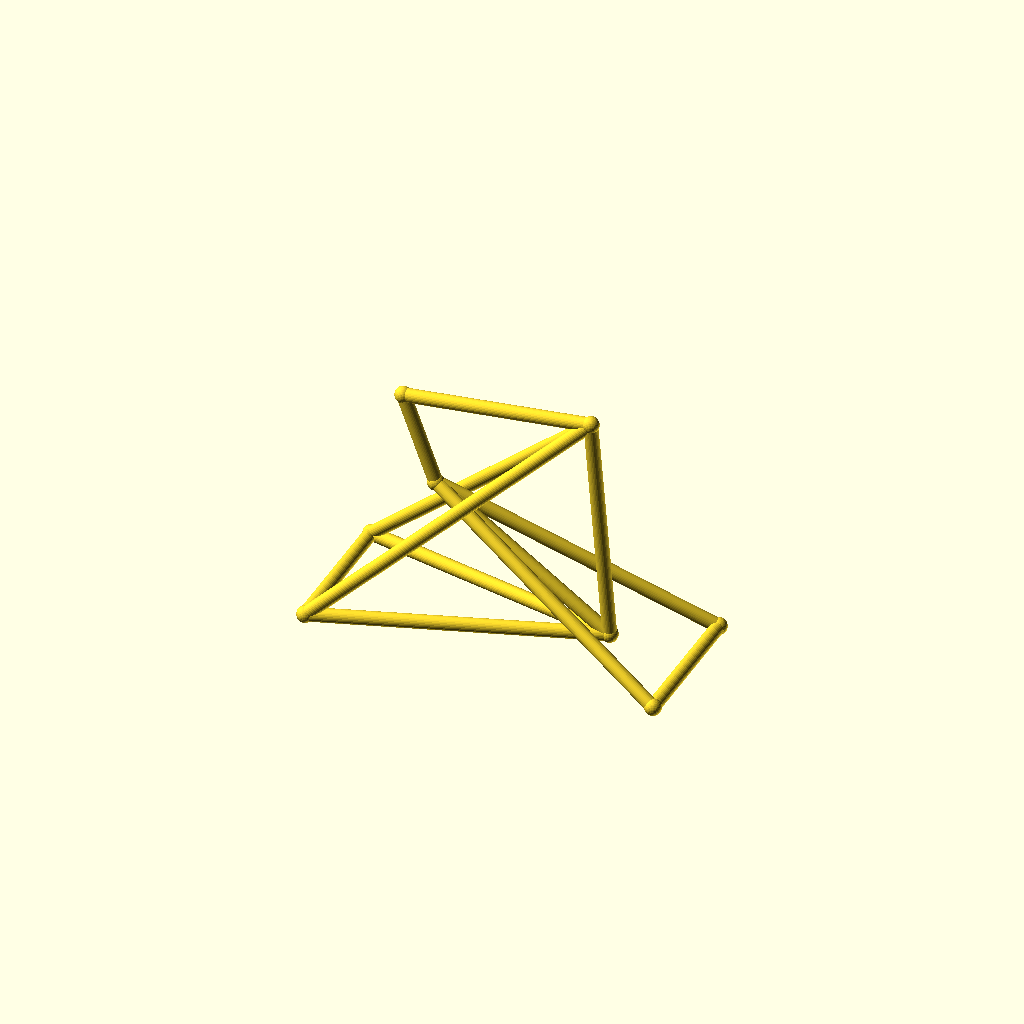
Cell 1: rendered with the file's own defaults.
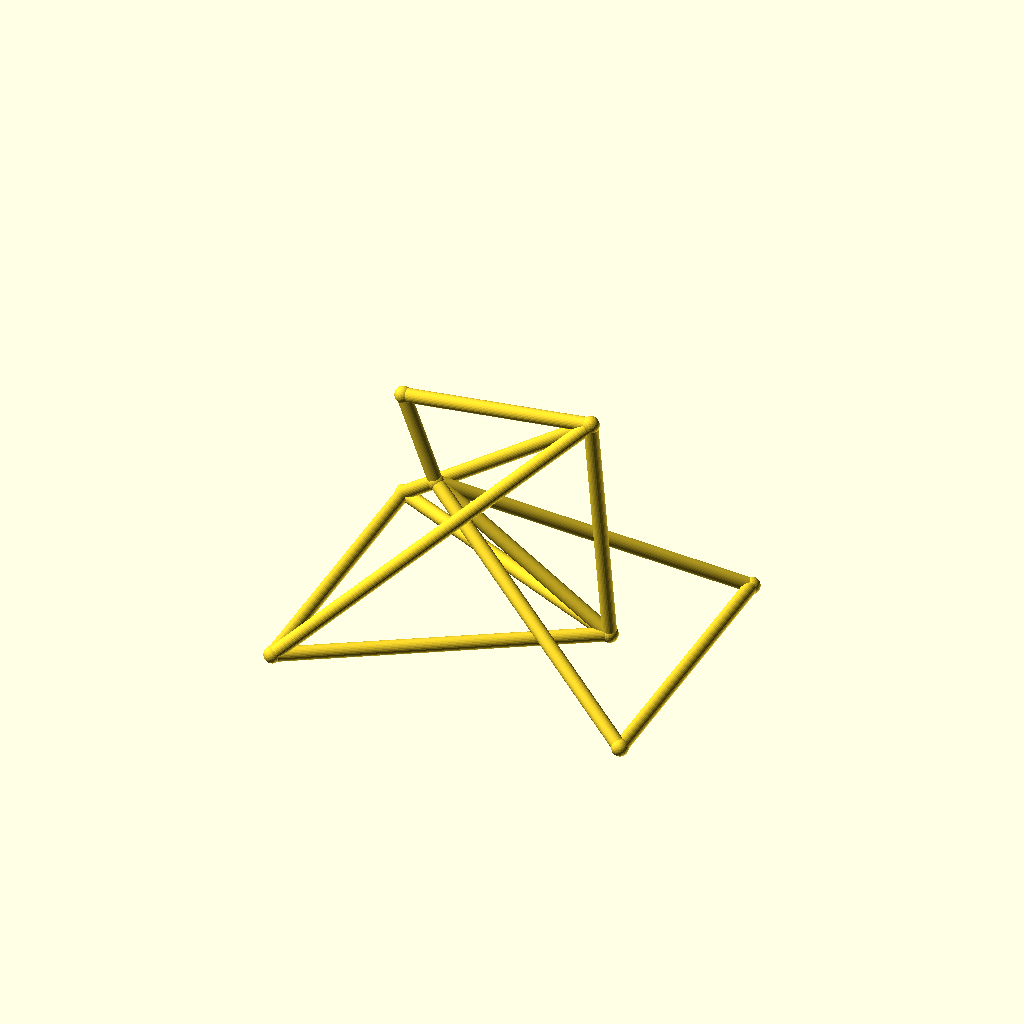
Cell 2 — track set to 104, the other parameters unchanged.
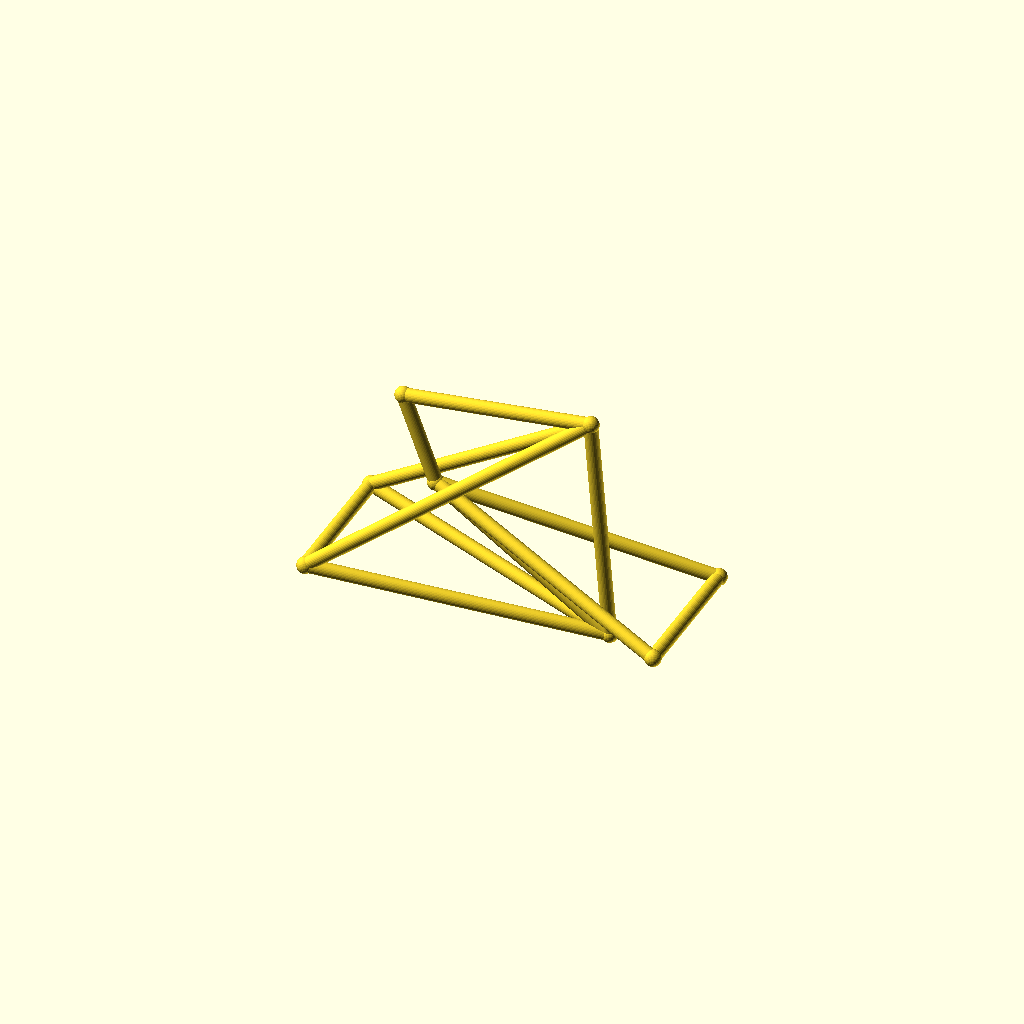
Cell 3 — hub_z set to 40, the other parameters unchanged.
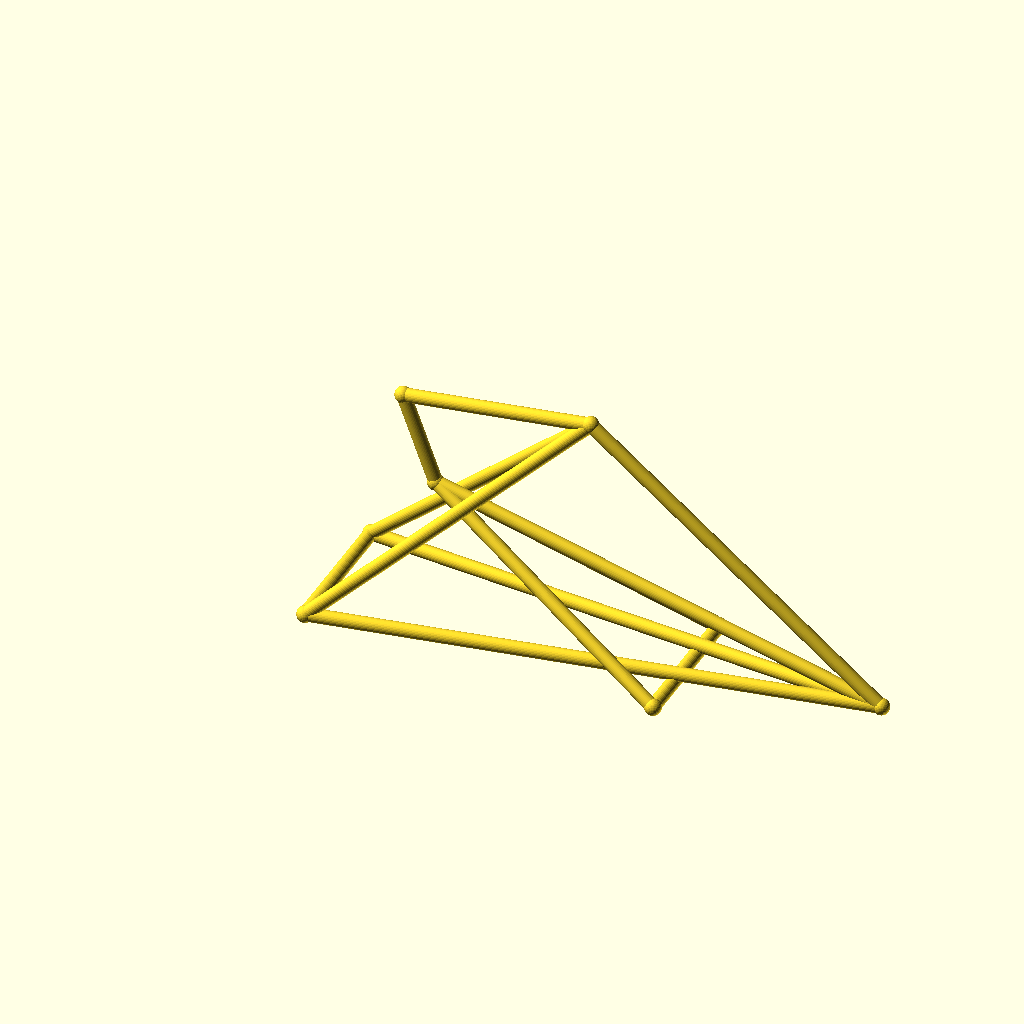
Cell 4 — bb_x set to 200, the other parameters unchanged.
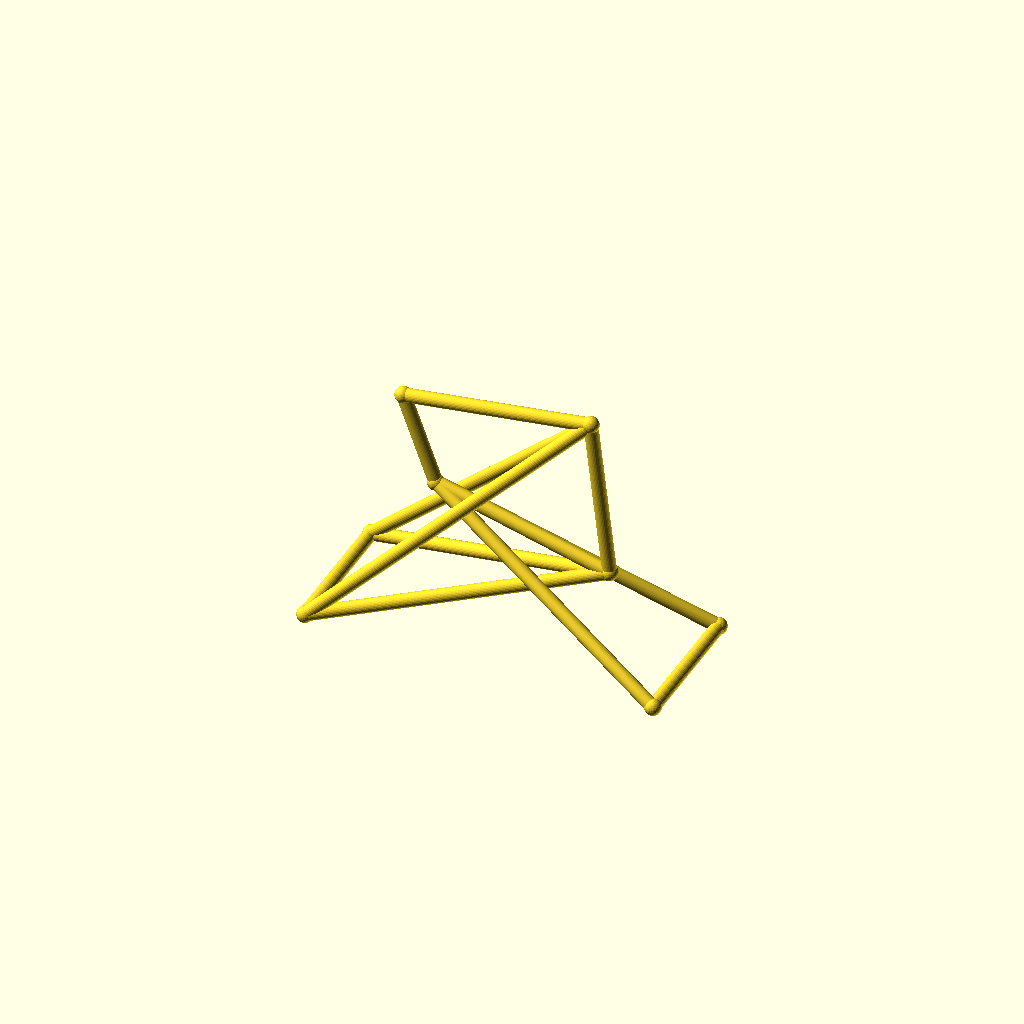
Cell 5: bb_z = 50 (everything else at default).
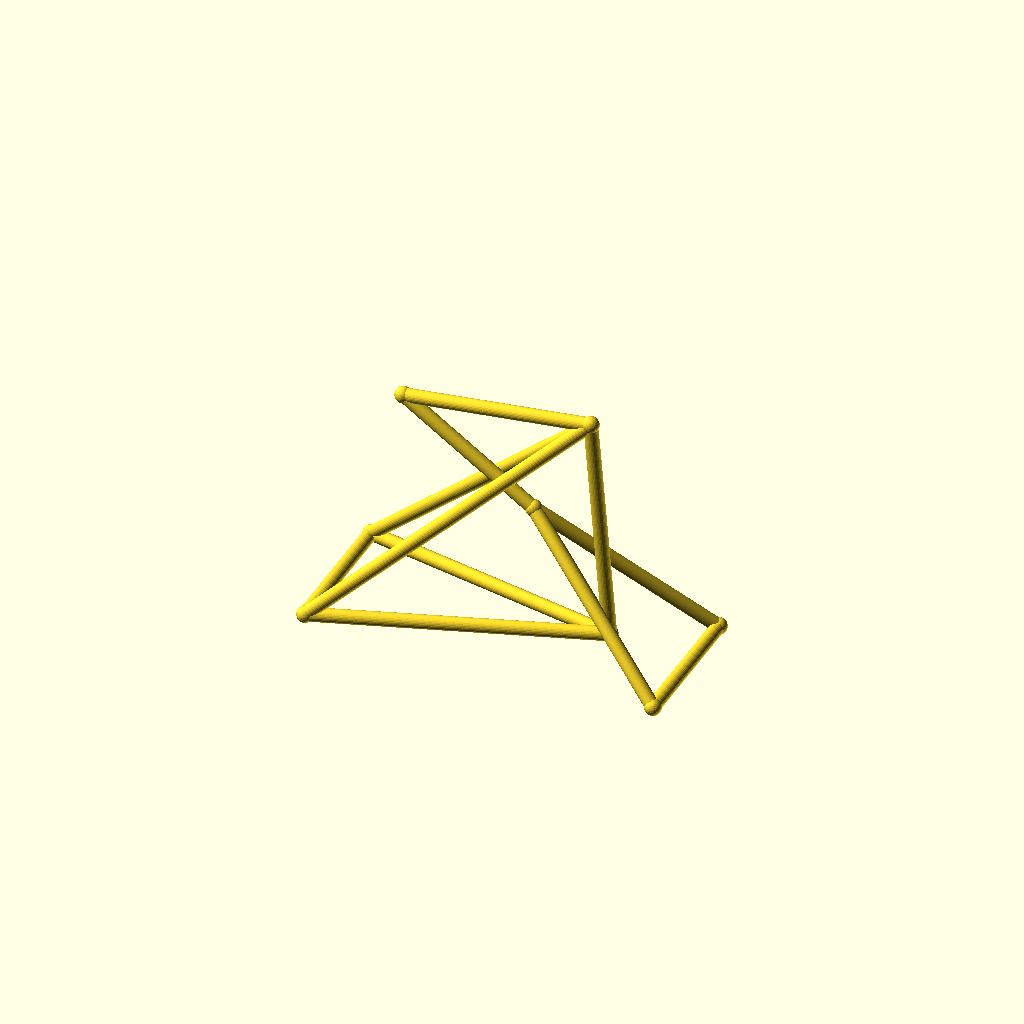
Cell 6 — ht_bot_x set to 72, the other parameters unchanged.
One fixed orthographic camera (rotation 55°, 0°, 25°; colour scheme Cornfield) for every cell.
Source of the model, optional_data/data/wire3/bikeframe/scene_0083.scad:
$fn = 32;

// ----------------------------------------------------------------------
// Bicycle frame: diamond frame, wheelbase 128 mm
// ----------------------------------------------------------------------

// --- parameters (mm) ---
track = 52;               // distance between the rear dropouts
hub_z = 20;               // wheel hub height
bb_x = 100;               // bottom bracket X
bb_z = 25;                // bottom bracket height
ht_bot_x = 36;            // head tube bottom X
ht_bot_z = 68;            // head tube bottom height
ht_top_x = 24;            // head tube top X
ht_top_z = 100;           // head tube top height
st_x = 93;                // seat cluster X
st_z = 108;               // seat cluster height
fh_x = 128;               // front hub X (wheelbase)
tube_r = 2.5;             // frame tube radius
joint_r = 3;              // joint ball radius

bbox_x = fh_x + 2 * joint_r;  // overall X, joints included
bbox_y = track + 2 * joint_r;  // overall Y, joints included
bbox_z = 108 - hub_z + 2 * joint_r;  // overall Z, joints included
tube_d = 2 * tube_r;  // frame tube diameter
wheelbase = fh_x;  // rear axle to front hub
nodes = [[bb_x, 0, bb_z], [ht_bot_x, 0, ht_bot_z], [ht_top_x, 0, ht_top_z], [st_x, 0, st_z], [0, track / 2, hub_z], [0, -track / 2, hub_z], [fh_x, track / 2, hub_z], [fh_x, -track / 2, hub_z]];

module member(a, b, r) {
  /* round stock from joint a to joint b, ends buried in the joint balls */
  d = b - a;
  length = norm(d);
  translate(a) rotate([0, acos(d[2] / length), atan2(d[1], d[0])])
    cylinder(h = length, r = r);
}

module joint(p, r) {
  /* ball at the joint centre, fatter than every member meeting there */
  translate(p) sphere(r = r);
}

/* members - each call is one graph edge */
member(nodes[1], nodes[2], tube_r);
member(nodes[1], nodes[0], tube_r);
member(nodes[2], nodes[3], tube_r);
member(nodes[3], nodes[0], tube_r);
member(nodes[0], nodes[4], tube_r);
member(nodes[0], nodes[5], tube_r);
member(nodes[3], nodes[4], tube_r);
member(nodes[3], nodes[5], tube_r);
member(nodes[1], nodes[6], tube_r);
member(nodes[1], nodes[7], tube_r);
member(nodes[6], nodes[7], tube_r);
member(nodes[4], nodes[5], tube_r);

/* joint balls */
for (p = nodes) joint(p, joint_r);
Customizer parameters (derived from the source; name, type, default, range or options):
track: number, default 52
hub_z: number, default 20
bb_x: number, default 100
bb_z: number, default 25
ht_bot_x: number, default 36
ht_bot_z: number, default 68
ht_top_x: number, default 24
ht_top_z: number, default 100
st_x: number, default 93
st_z: number, default 108
fh_x: number, default 128
tube_r: number, default 2.5
joint_r: number, default 3
